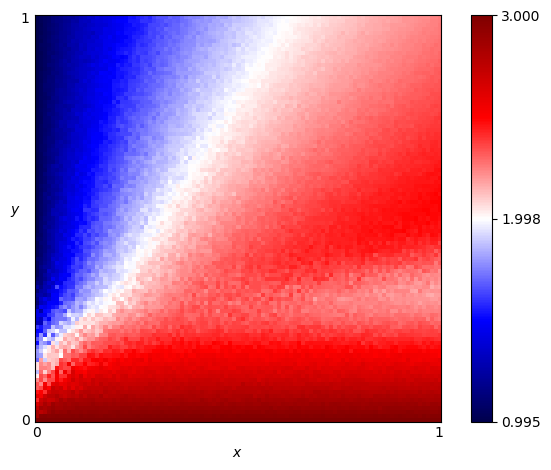

Source data for this figure (header and first rows):
x, y, score
0.0, 0.0, 3.0
0.0, 0.01, 2.842
0.0, 0.02, 2.837
0.0, 0.03, 2.737
0.0, 0.04, 2.647
0.0, 0.05, 2.423
0.0, 0.06, 2.584
0.0, 0.07, 2.462
0.0, 0.08, 2.315
0.0, 0.09, 2.326
0.0, 0.1, 2.223
0.0, 0.11, 2.036
0.0, 0.12, 1.865
0.0, 0.13, 2.059
0.0, 0.14, 2.058
0.0, 0.15, 1.715
0.0, 0.16, 1.783
0.0, 0.17, 1.795
0.0, 0.18, 1.716
0.0, 0.19, 1.525
0.0, 0.2, 1.671
0.0, 0.21, 1.54
0.0, 0.22, 1.511
0.0, 0.23, 1.603
0.0, 0.24, 1.313
0.0, 0.25, 1.373
0.0, 0.26, 1.419
0.0, 0.27, 1.414
0.0, 0.28, 1.211
0.0, 0.29, 1.117
0.0, 0.3, 1.154
0.0, 0.31, 1.205
0.0, 0.32, 1.117
0.0, 0.33, 1.238
0.0, 0.34, 1.14
0.0, 0.35, 1.084
0.0, 0.36, 1.048
0.0, 0.37, 1.037
0.0, 0.38, 1.049
0.0, 0.39, 1.042
0.0, 0.4, 1.085
0.0, 0.41, 1.034
0.0, 0.42, 1.037
0.0, 0.43, 1.03
0.0, 0.44, 1.024
0.0, 0.45, 1.06
0.0, 0.46, 1.036
0.0, 0.47, 1.015
0.0, 0.48, 1.011
0.0, 0.49, 1.015
0.0, 0.5, 1.018
0.0, 0.51, 1.018
0.0, 0.52, 1.015
0.0, 0.53, 1.017
0.0, 0.54, 1.014
0.0, 0.55, 1.02
0.0, 0.56, 1.016
0.0, 0.57, 1.011
0.0, 0.58, 1.015
0.0, 0.59, 1.007
... 10,141 more rows
